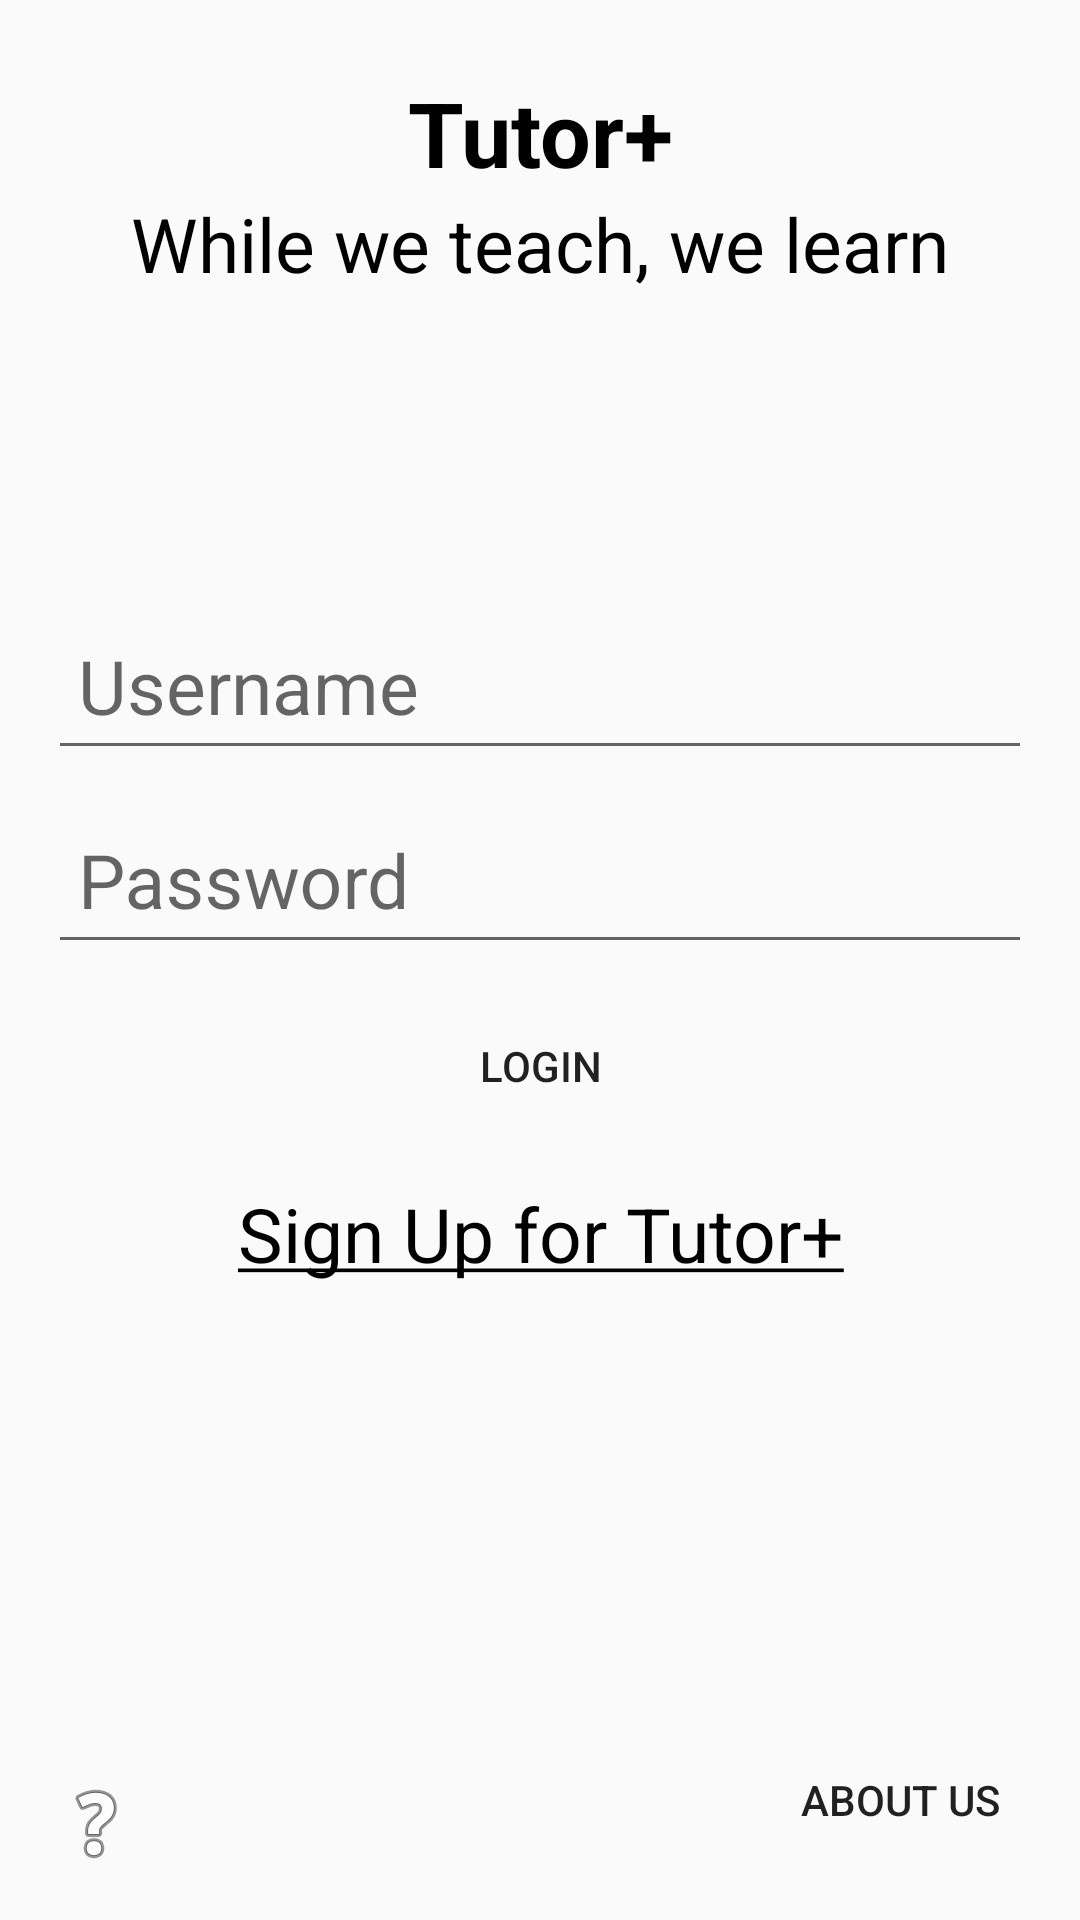

Reconstruct the res/layout file that produces this screen, plus the resources it refers to.
<!-- AndroidManifest.xml: application theme AppTheme -->
<!-- res/layout/activity_login.xml -->
<RelativeLayout xmlns:android="http://schemas.android.com/apk/res/android"
    xmlns:tools="http://schemas.android.com/tools"
    android:layout_width="match_parent"
    android:layout_height="match_parent"
    android:gravity="center_horizontal"
    android:orientation="vertical"
    android:paddingBottom="@dimen/activity_vertical_margin"
    android:paddingLeft="@dimen/activity_horizontal_margin"
    android:paddingRight="@dimen/activity_horizontal_margin"
    android:paddingTop="@dimen/activity_vertical_margin"
    tools:context="com.example.mamadou.tutor.LoginActivity">

    
    <ProgressBar
        android:layout_centerInParent="true"
        android:id="@+id/login_progress"
        style="?android:attr/progressBarStyleLarge"
        android:layout_width="wrap_content"
        android:layout_height="wrap_content"
        android:layout_marginBottom="8dp"
        android:visibility="gone" />

    <LinearLayout
        android:layout_marginTop="8dp"
        android:layout_marginBottom="8dp"
        android:orientation="vertical"
        android:id="@+id/login_form"
        android:layout_below="@+id/login_progress"
        android:layout_width="match_parent"
        android:layout_height="match_parent">
        <TextView
            android:textStyle="bold"
            android:id="@+id/title"
            android:textColor="@color/black"
            android:layout_width="match_parent"
            android:layout_height="wrap_content"
            android:textSize="30dp"
            android:gravity="center"
            android:text="@string/tutoratPlus"
            android:layout_marginBottom="0dp"
            android:layout_gravity="center_horizontal" />
        <TextView
            android:textColor="@color/black"
            android:layout_below="@+id/title"
            android:id="@+id/slogant"
            android:layout_width="match_parent"
            android:layout_height="wrap_content"
            android:textSize="@dimen/titleSize"
            android:gravity="center"
            android:text="@string/slogant"
            android:layout_marginBottom="24dp"
            android:layout_gravity="center_horizontal" />
        <Space
            android:id="@+id/space"
            android:layout_below="@+id/slogant"
            android:layout_width="match_parent"
            android:layout_height="70dp" />

        <LinearLayout
            android:id="@+id/email_login_form"
            android:layout_width="match_parent"
            android:layout_height="wrap_content"
            android:orientation="vertical">

            <android.support.design.widget.TextInputLayout
                android:layout_width="match_parent"
                android:layout_height="wrap_content">

                <AutoCompleteTextView
                    android:id="@+id/studentUsername"
                    android:textSize="@dimen/titleSize"
                    android:padding="10dp"
                    android:hint="@string/username"
                    android:layout_width="match_parent"
                    android:layout_height="wrap_content"
                    android:inputType="text"
                    android:maxLines="1"
                    android:singleLine="true" />

            </android.support.design.widget.TextInputLayout>

            <android.support.design.widget.TextInputLayout
                android:layout_width="match_parent"
                android:layout_height="wrap_content">

                <EditText
                    android:id="@+id/studentPassword"
                    android:textSize="@dimen/titleSize"
                    android:padding="10dp"
                    android:layout_width="match_parent"
                    android:layout_height="wrap_content"
                    android:hint="@string/password"
                    android:imeActionId="@+id/login"
                    android:imeActionLabel="@string/action_sign_in_short"
                    android:imeOptions="actionUnspecified"
                    android:inputType="textPassword"
                    android:maxLines="1"
                    android:singleLine="true" />

            </android.support.design.widget.TextInputLayout>

            <Button
                android:layout_margin="10dp"
                android:layout_width="match_parent"
                android:layout_height="wrap_content"
                android:layout_marginTop="24dp"
                android:layout_marginBottom="24dp"
                android:id="@+id/btn_login"
                android:padding="12dp"
                android:background="@drawable/rounded_button"
                android:text="Login"/>
            <TextView
                android:onClick="registration"
                android:textColor="@color/black"
                android:paddingTop="5dp"
                android:layout_below="@+id/logginLayout"
                android:id="@+id/link_signup"
                android:layout_width="fill_parent"
                android:layout_height="wrap_content"
                android:layout_marginBottom="24dp"
                android:text="@string/create_account"
                android:gravity="center"
                android:textSize="@dimen/titleSize"/>

        </LinearLayout>

    </LinearLayout>

    <ImageButton
        android:src="@android:drawable/ic_menu_help"
        android:background="@drawable/rounded_button"
        android:layout_alignParentBottom="true"
        android:layout_width="wrap_content"
        android:layout_height="wrap_content"
        android:text="@string/help"/>
    <Button
        android:background="@drawable/rounded_button"
        android:layout_alignParentBottom="true"
        android:layout_alignParentRight="true"
        android:layout_width="wrap_content"
        android:layout_height="wrap_content"
        android:text="About us"/>
</RelativeLayout>
<!-- resources referenced by this layout -->
<resources>
  <color name="black">#000000</color>
  <dimen name="activity_horizontal_margin">16dp</dimen>
  <dimen name="activity_vertical_margin">16dp</dimen>
  <dimen name="titleSize">25dp</dimen>
  <string name="action_sign_in_short">Sign in</string>
  <string name="create_account"><u>Sign Up for Tutor+</u></string>
  <string name="help">Help</string>
  <string name="password">Password</string>
  <string name="slogant">While we teach, we learn</string>
  <string name="tutoratPlus">Tutor+</string>
  <string name="username">Username</string>
  <style name="AppTheme" parent="Theme.AppCompat.Light.DarkActionBar">
          
          <item name="colorPrimary">@color/colorPrimary</item>
          <item name="colorPrimaryDark">@color/colorPrimaryDark</item>
          <item name="colorAccent">@color/colorAccent</item>
      </style>
  <color name="colorPrimary">#70277B</color>
  <color name="colorPrimaryDark">#70277B</color>
  <color name="colorAccent">#FF4081</color>
</resources>
